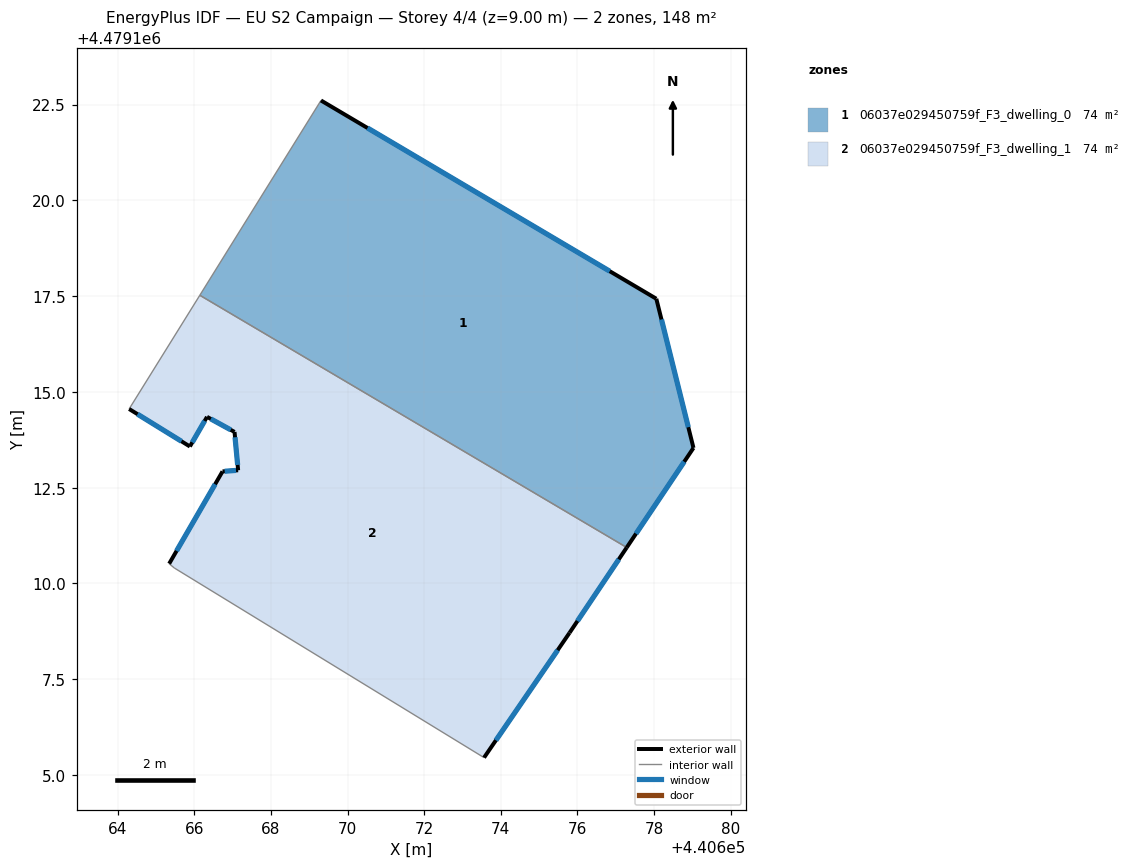
=== STOREY PLAN SPEC (per zone: floor XY polygon, exterior-wall plan segments, windows/doors) ===
zone 1: 06037e029450759f_F3_dwelling_0  (73.8 m²)
  floor: (440677.29, 4479110.94) (440679.03, 4479113.54) (440678.06, 4479117.43) (440669.31, 4479122.61) (440666.15, 4479117.52)
  exterior wall: (440669.31, 4479122.61) – (440678.06, 4479117.43)  [10.2 m]
    window: (440670.52, 4479121.89) – (440676.84, 4479118.15)  [15.9 m²]
  exterior wall: (440678.06, 4479117.43) – (440679.03, 4479113.54)  [4.0 m]
    window: (440678.19, 4479116.89) – (440678.89, 4479114.08)  [6.3 m²]
  exterior wall: (440679.03, 4479113.54) – (440677.29, 4479110.94)  [3.1 m]
    window: (440678.79, 4479113.18) – (440677.53, 4479111.30)  [4.9 m²]
  interior walls: 2
zone 2: 06037e029450759f_F3_dwelling_1  (73.8 m²)
  floor: (440675.79, 4479108.71) (440677.29, 4479110.94) (440666.15, 4479117.52) (440664.30, 4479114.55) (440665.89, 4479113.58) (440666.33, 4479114.35) (440667.05, 4479113.96) (440667.15, 4479112.96) (440666.74, 4479112.92) (440665.34, 4479110.52) (440665.48, 4479110.40) (440673.56, 4479105.46)
  exterior wall: (440665.34, 4479110.52) – (440666.74, 4479112.92)  [2.8 m]
    window: (440665.54, 4479110.85) – (440666.54, 4479112.59)  [4.4 m²]
  exterior wall: (440666.74, 4479112.92) – (440667.15, 4479112.96)  [0.4 m]
    window: (440666.79, 4479112.93) – (440667.09, 4479112.95)  [0.6 m²]
  exterior wall: (440667.15, 4479112.96) – (440667.05, 4479113.96)  [1.0 m]
    window: (440667.13, 4479113.09) – (440667.06, 4479113.82)  [1.6 m²]
  exterior wall: (440667.05, 4479113.96) – (440666.33, 4479114.35)  [0.8 m]
    window: (440666.95, 4479114.01) – (440666.43, 4479114.29)  [1.3 m²]
  exterior wall: (440666.33, 4479114.35) – (440665.89, 4479113.58)  [0.9 m]
    window: (440666.27, 4479114.24) – (440665.95, 4479113.68)  [1.4 m²]
  exterior wall: (440665.89, 4479113.58) – (440664.30, 4479114.55)  [1.9 m]
    window: (440665.67, 4479113.71) – (440664.52, 4479114.42)  [2.9 m²]
  exterior wall: (440677.29, 4479110.94) – (440675.79, 4479108.71)  [2.7 m]
    window: (440677.08, 4479110.63) – (440676.00, 4479109.02)  [4.2 m²]
  exterior wall: (440675.79, 4479108.71) – (440673.56, 4479105.46)  [3.9 m]
    window: (440675.48, 4479108.26) – (440673.87, 4479105.91)  [6.2 m²]
  interior walls: 4

=== DERIVED (storey summary) ===
Building: EU S2 Campaign
Storey: 4 of 4  (floor level z = 9.00 m)
Storey gross floor area: 147.6 m²
Zones on this storey: 2
  - 06037e029450759f_F3_dwelling_0: floor 73.8 m²; exterior wall 17.3 m (51.9 m²); 3 window(s) 27.1 m²; WWR 52.2%
  - 06037e029450759f_F3_dwelling_1: floor 73.8 m²; exterior wall 14.4 m (43.2 m²); 8 window(s) 22.5 m²; WWR 52.2%
Zone adjacency (shared interzone walls):
  - 06037e029450759f_F3_dwelling_0 ↔ 06037e029450759f_F3_dwelling_1